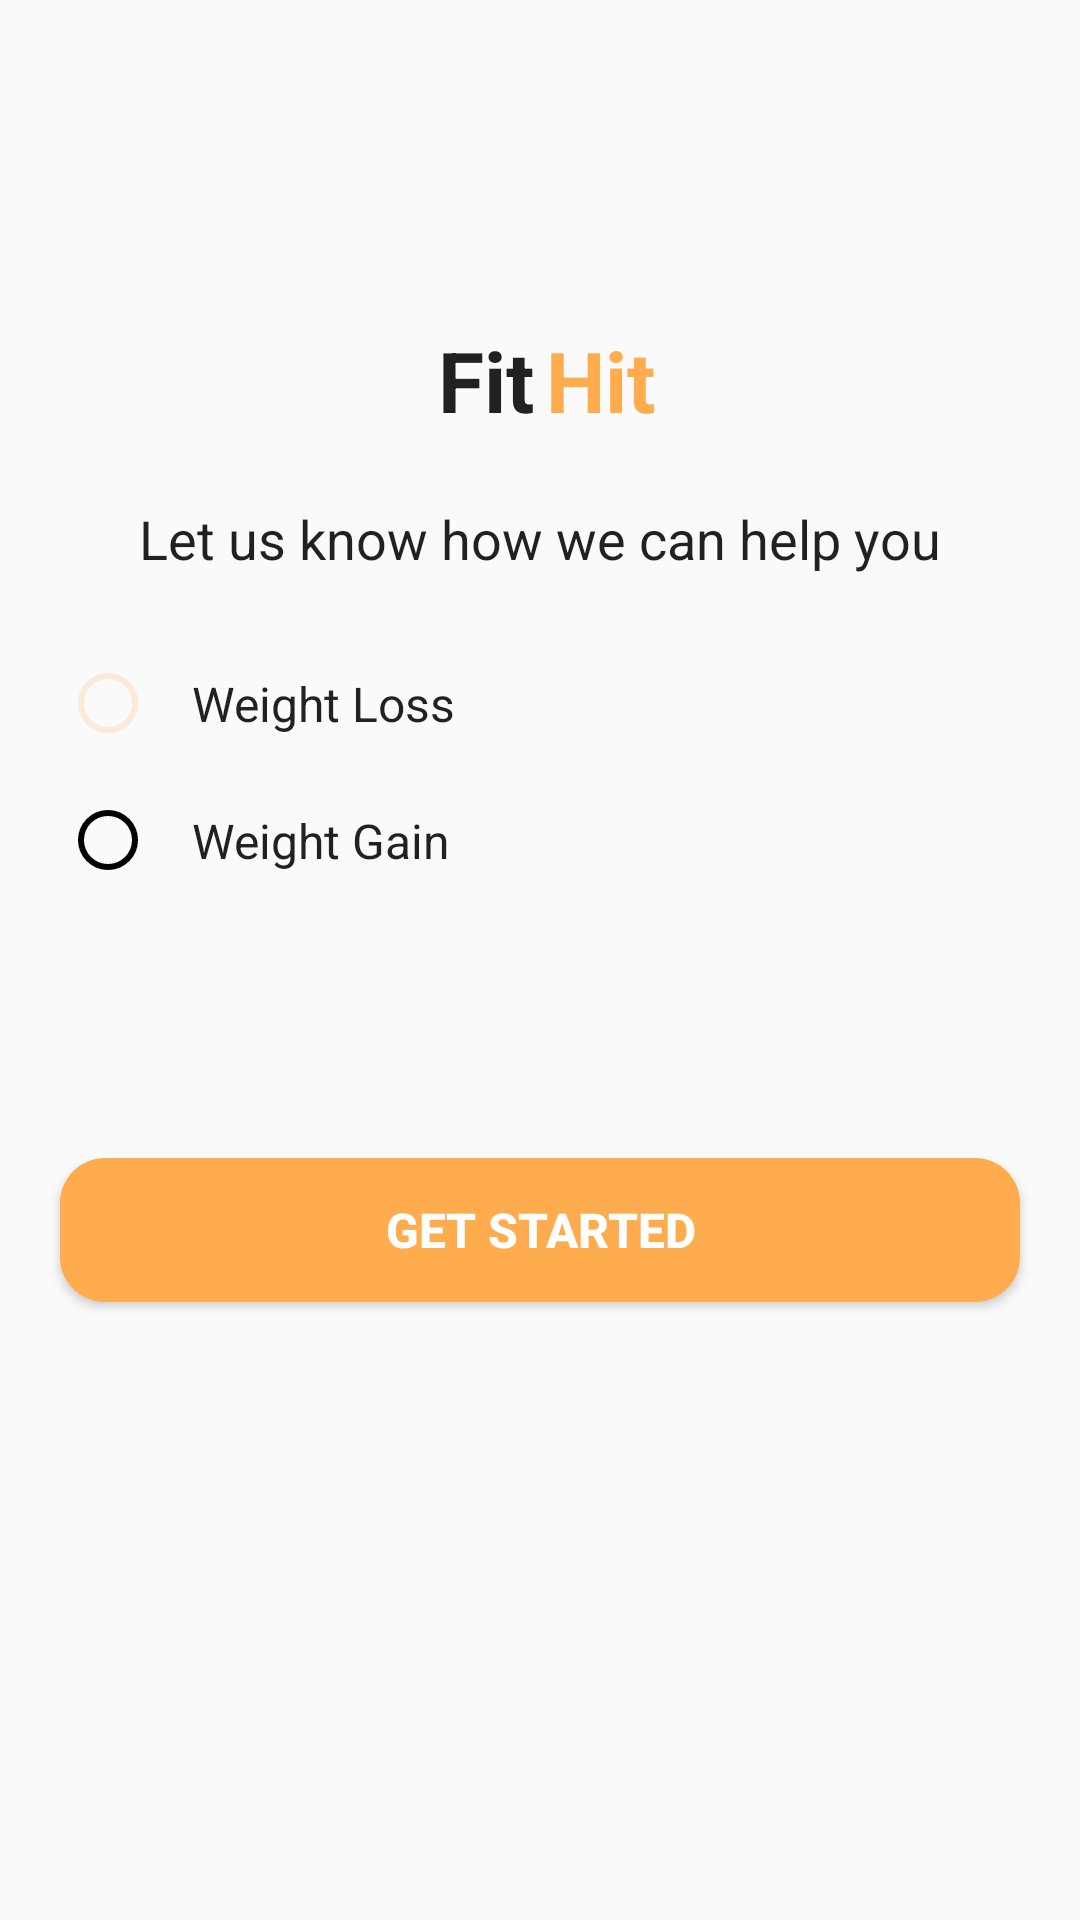

Here is an Android app screen rendered from its layout file. Give the layout XML and the strings, colors and styles it references.
<!-- AndroidManifest.xml: application theme AppTheme.NoActionBar -->
<!-- res/layout/activity_goalinfo.xml -->
<RelativeLayout xmlns:android="http://schemas.android.com/apk/res/android"
    xmlns:tools="http://schemas.android.com/tools"
    android:layout_width="match_parent"
    android:layout_height="match_parent"
    tools:context=".GenderActivity">

    

    

    <LinearLayout
        android:id="@+id/iconName"
        android:layout_width="match_parent"
        android:layout_height="wrap_content"
        android:layout_marginTop="10dp"
        android:gravity="center"
        android:orientation="vertical">

        <ImageView
            android:id="@+id/icon"
            android:layout_width="201dp"
            android:layout_height="94dp"
            android:layout_marginTop="2dp"
            android:src="@drawable/logo" />

        <LinearLayout
            android:layout_width="match_parent"
            android:layout_height="wrap_content"
            android:gravity="center"
            android:orientation="horizontal">

            <TextView
                android:id="@+id/appTitle"
                android:layout_width="0dp"
                android:layout_height="wrap_content"
                android:layout_margin="2dp"
                android:layout_weight="1"
                android:text="Fit"
                android:textAlignment="textEnd"
                android:textColor="?android:textColorPrimary"
                android:textSize="28sp"
                android:textStyle="bold" />

            <TextView
                android:id="@+id/appTitleAccent"
                android:layout_width="0dp"
                android:layout_height="wrap_content"
                android:layout_margin="2dp"
                android:layout_weight="1"
                android:text="Hit"
                android:textAlignment="textStart"
                android:textColor="@color/main"
                android:textSize="28sp"
                android:textStyle="bold" />
        </LinearLayout>

        <TextView
            android:id="@+id/subTitle"
            android:layout_width="wrap_content"
            android:layout_height="wrap_content"
            android:layout_marginTop="20dp"
            android:text="Let us know how we can help you"
            android:textColor="?android:textColorPrimary"
            android:textSize="18sp" />

    </LinearLayout>

    

    
    <RadioGroup
        android:id="@+id/goalGroup"
        android:layout_width="match_parent"
        android:layout_height="wrap_content"
        android:layout_below="@id/iconName"
        android:layout_marginStart="20dp"
        android:layout_marginTop="20dp"
        android:layout_marginEnd="20dp"
        android:orientation="vertical">

        <RadioButton
            android:id="@+id/radioWeightLoss"
            android:layout_width="match_parent"
            android:layout_height="wrap_content"
            android:background="@drawable/radio_background"
            android:buttonTint="@color/orange"
            android:padding="12dp"
            android:text="Weight Loss"
            android:textColor="?android:textColorPrimary"
            android:textSize="16sp" />

        <RadioButton
            android:id="@+id/radioSleepHabit"
            android:layout_width="match_parent"
            android:layout_height="wrap_content"
            android:background="@drawable/radio_background"
            android:buttonTint="@color/black"
            android:padding="12dp"
            android:text="Weight Gain "
            android:textColor="?android:textColorPrimary"
            android:textSize="16sp" />


    </RadioGroup>

    
    <Button
        android:id="@+id/getStartedButton"
        android:layout_width="match_parent"
        android:layout_height="wrap_content"
        android:layout_below="@id/goalGroup"
        android:layout_marginStart="20dp"
        android:layout_marginTop="83dp"
        android:layout_marginEnd="20dp"
        android:background="@drawable/button_background"
        android:text="GET STARTED"
        android:textColor="@color/btnTextColor"
        android:textSize="16sp"
        android:textStyle="bold" />

</RelativeLayout>
<!-- resources referenced by this layout -->
<resources>
  <color name="black">#FF000000</color>
  <color name="btnTextColor">#FFFFFF</color>
  <color name="main">#FFAC4F</color>
  <color name="orange">#33FFAC4F</color>
  <!-- drawable button_background (drawable) -->
  <?xml version="1.0" encoding="utf-8"?>
  <shape xmlns:android="http://schemas.android.com/apk/res/android">
      <solid android:color="@color/main"/>
      <corners android:radius="15dp"/>
  </shape>
  <style name="AppTheme.NoActionBar" parent="Theme.AppCompat.DayNight.NoActionBar">
          <item name="windowActionBar">false</item>
          <item name="windowNoTitle">true</item>
      </style>
</resources>
